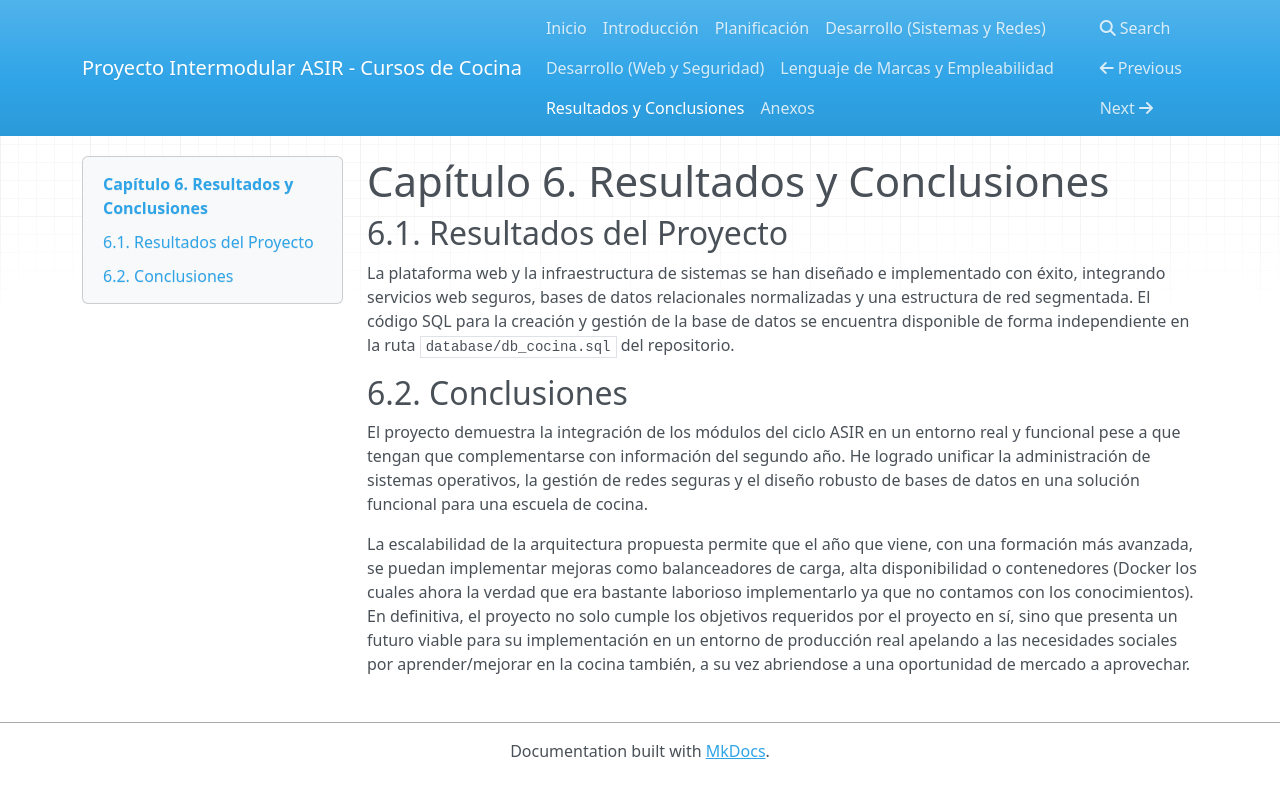

repository: Flavirules/Proyecto-Intermodular-ASIR_FSJ · page: 06_resultados_y_conclusiones/index.html · generator: mkdocs

# Capítulo 6. Resultados y Conclusiones

## 6.1. Resultados del Proyecto
La plataforma web y la infraestructura de sistemas se han diseñado e implementado con éxito, integrando servicios web seguros, bases de datos relacionales normalizadas y una estructura de red segmentada. El código SQL para la creación y gestión de la base de datos se encuentra disponible de forma independiente en la ruta `database/db_cocina.sql` del repositorio.

## 6.2. Conclusiones
El proyecto demuestra la integración de los módulos del ciclo ASIR en un entorno real y funcional pese a que tengan que complementarse con información del segundo año. He logrado unificar la administración de sistemas operativos, la gestión de redes seguras y el diseño robusto de bases de datos en una solución funcional para una escuela de cocina.

La escalabilidad de la arquitectura propuesta permite que el año que viene, con una formación más avanzada, se puedan implementar mejoras como balanceadores de carga, alta disponibilidad o contenedores (Docker los cuales ahora la verdad que era bastante laborioso implementarlo ya que no contamos con los conocimientos). En definitiva, el proyecto no solo cumple los objetivos requeridos por el proyecto en sí, sino que presenta un futuro viable para su implementación en un entorno de producción real apelando a las necesidades sociales por aprender/mejorar en la cocina también, a su vez abriendose a una oportunidad de mercado a aprovechar.
